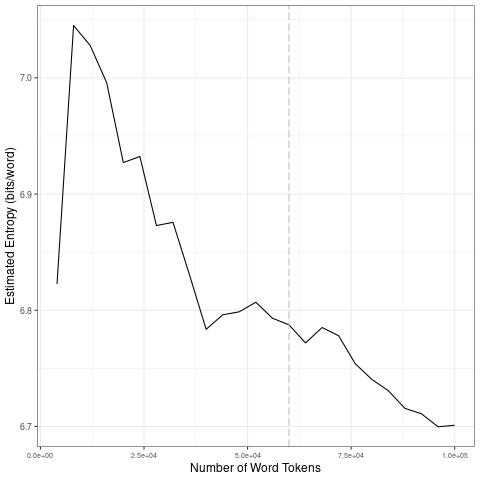

The table this chart was drawn from, first rows:
file, entropy.Corpus.Size, entropy.Entropy, sd.Corpus.Size, sd.SD
data/covid-clean/2020_by_fr/2020-06-14_t…, 4000, 6.823, 20000, 0.09078
data/covid-clean/2020_by_fr/2020-06-14_t…, 8000, 7.045, 40000, 0.05559
data/covid-clean/2020_by_fr/2020-06-14_t…, 12000, 7.028, 60000, 0.007182
data/covid-clean/2020_by_fr/2020-06-14_t…, 16000, 6.996, 80000, 0.01829
data/covid-clean/2020_by_fr/2020-06-14_t…, 20000, 6.927, 1e+05, 0.0126
data/covid-clean/2020_by_fr/2020-06-14_t…, 24000, 6.932, 20000, 0.09078
data/covid-clean/2020_by_fr/2020-06-14_t…, 28000, 6.873, 40000, 0.05559
data/covid-clean/2020_by_fr/2020-06-14_t…, 32000, 6.876, 60000, 0.007182
data/covid-clean/2020_by_fr/2020-06-14_t…, 36000, 6.83, 80000, 0.01829
data/covid-clean/2020_by_fr/2020-06-14_t…, 40000, 6.784, 1e+05, 0.0126
data/covid-clean/2020_by_fr/2020-06-14_t…, 44000, 6.796, 20000, 0.09078
data/covid-clean/2020_by_fr/2020-06-14_t…, 48000, 6.799, 40000, 0.05559
data/covid-clean/2020_by_fr/2020-06-14_t…, 52000, 6.807, 60000, 0.007182
data/covid-clean/2020_by_fr/2020-06-14_t…, 56000, 6.793, 80000, 0.01829
data/covid-clean/2020_by_fr/2020-06-14_t…, 60000, 6.788, 1e+05, 0.0126
data/covid-clean/2020_by_fr/2020-06-14_t…, 64000, 6.772, 20000, 0.09078
data/covid-clean/2020_by_fr/2020-06-14_t…, 68000, 6.785, 40000, 0.05559
data/covid-clean/2020_by_fr/2020-06-14_t…, 72000, 6.778, 60000, 0.007182
data/covid-clean/2020_by_fr/2020-06-14_t…, 76000, 6.754, 80000, 0.01829
data/covid-clean/2020_by_fr/2020-06-14_t…, 80000, 6.741, 1e+05, 0.0126
data/covid-clean/2020_by_fr/2020-06-14_t…, 84000, 6.731, 20000, 0.09078
data/covid-clean/2020_by_fr/2020-06-14_t…, 88000, 6.716, 40000, 0.05559
data/covid-clean/2020_by_fr/2020-06-14_t…, 92000, 6.711, 60000, 0.007182
data/covid-clean/2020_by_fr/2020-06-14_t…, 96000, 6.7, 80000, 0.01829
data/covid-clean/2020_by_fr/2020-06-14_t…, 1e+05, 6.701, 1e+05, 0.0126
